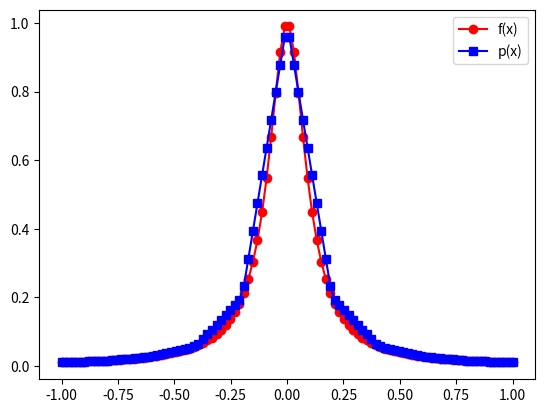
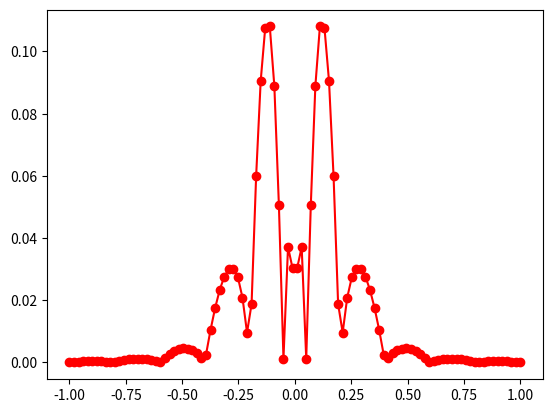

Python code for these plots, in order:
import numpy as np

# Pre Lab
def line_eval(a,x0,y0,x1,y1):
    return (y1 - y0)/(x1 - x0)*(a - x0) + y0

# 3.1
import matplotlib.pyplot as plt
import numpy as np
import math
from numpy.linalg import inv
def driver():
    f = lambda x: 1 / (1 + 100*x**2)
    a = -1
    b = 1
    
    # create points you want to evaluate at
    Neval = 100
    xeval = np.linspace(a,b,Neval)

    # number of intervals
    Nint = 10

    # evaluate the linear spline
    yeval = eval_lin_spline(xeval,Neval,a,b,f,Nint)

    # evaluate f at the evaluation points
    fex = f(xeval)
    plt.figure()
    plt.plot(xeval,fex,'ro-')
    plt.plot(xeval,yeval,'bs-')
    plt.legend(['f(x)','p(x)'])
    plt.show()

    err = abs(yeval-fex)
    plt.figure()
    plt.plot(xeval,err,'ro-')
    plt.show()

def eval_lin_spline(xeval,Neval,a,b,f,Nint):
    # create the intervals for piecewise approximations
    xint = np.linspace(a,b,Nint+1)

    #create vector to store the evaluation of the linear splines
    yeval = np.zeros(Neval)

    for jint in range(Nint):
        # find indices of xeval in interval (xint(jint),xint(jint+1))
        # let ind denote the indices in the intervals
        atmp = xint[jint]
        btmp= xint[jint+1]

        # find indices of values of xeval in the interval
        ind = np.where((xeval >= atmp) & (xeval <= btmp))
        xloc = xeval[ind]
        n = len(xloc)
        
        #temporarily store your info for creating a line in the interval of interest
        fa = f(atmp)
        fb = f(btmp)
        yloc = np.zeros(len(xloc))

        for k in range(n):
            #use your line evaluator to evaluate the spline at each location
            yloc[k] = line_eval(xloc[k],atmp,fa,btmp,fb) #Call your line evaluator with points (atmp,fa) and (btmp,fb)

            # Copy yloc into the final vector
            yeval[ind] = yloc

    return yeval

driver()